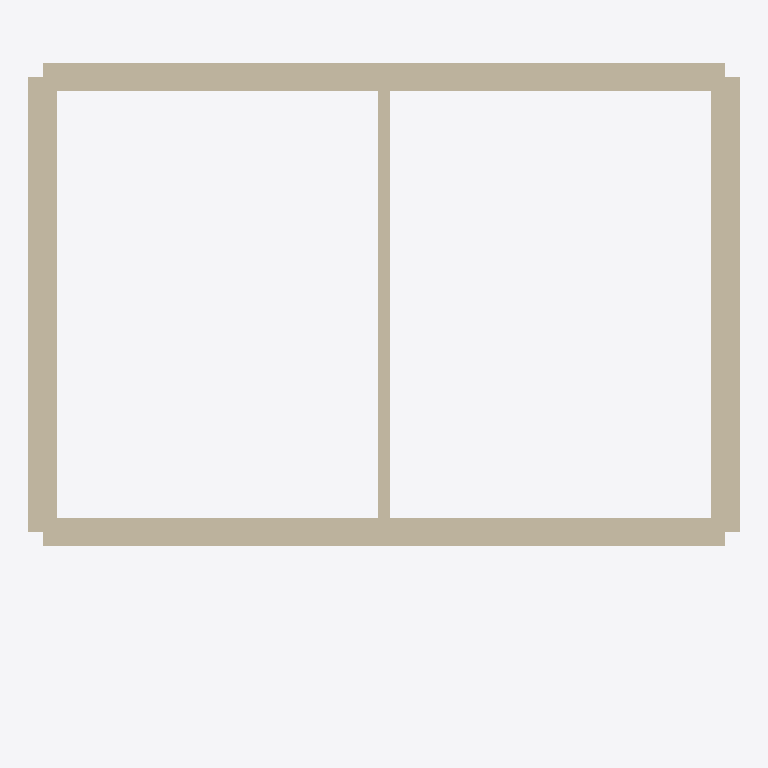
Plan cut of the same IFC building model at storey 'Level_01' (level 47.00 m, cut at 48.40 m), seen from above with north up, elements coloured by IFC class: 5 walls (beige). Cut surfaces are drawn darker.
Extent 6.2 m × 5.7 m × 5.5 m (x, y, z). Storeys (3): Sea_Level at 0.00 m; Level_01 at 47.00 m; Level_02 at 50.00 m. Elements (10): 6 IfcWall, 2 IfcRailing, 1 IfcCurtainWall, 1 IfcSlab.

HEADER;
FILE_DESCRIPTION(('ViewDefinition [ReferenceView]'),'2;1');
FILE_NAME('outside.ifc','2026-11-27T00:00:00',(''),(''),'Plotline test','by hand','');
FILE_SCHEMA(('IFC4'));
ENDSEC;
DATA;
#1011=IFCPROJECT('0000000000000000000001',$,'Outside test',$,$,$,$,(#1005),#1010);
#1013=IFCSITE('0000000000000000000002',$,'Site',$,$,#1012,$,$,.ELEMENT.,$,$,$,$,$);
#1015=IFCBUILDING('0000000000000000000003',$,'Building',$,$,#1014,$,$,.ELEMENT.,$,$,$);
#1019=IFCBUILDINGSTOREY('0000000000000000000010',$,'Sea_Level',$,$,#1018,$,$,.ELEMENT.,0.0);
#1023=IFCBUILDINGSTOREY('0000000000000000000011',$,'Level_01',$,$,#1022,$,$,.ELEMENT.,47.0);
#1027=IFCBUILDINGSTOREY('0000000000000000000012',$,'Level_02',$,$,#1026,$,$,.ELEMENT.,50.0);
#1046=IFCWALL('0000000000000000000101',$,'Basic Wall:AW',$,$,#1034,#1045,$,.NOTDEFINED.);
#1078=IFCWALL('0000000000000000000103',$,'Basic Wall:AW',$,$,#1066,#1077,$,.NOTDEFINED.);
#1062=IFCWALL('0000000000000000000102',$,'Basic Wall:AW',$,$,#1050,#1061,$,.NOTDEFINED.);
#1094=IFCWALL('0000000000000000000104',$,'Basic Wall:Base',$,$,#1082,#1093,$,.NOTDEFINED.);
#1110=IFCWALL('0000000000000000000105',$,'Basic Wall:IW',$,$,#1098,#1109,$,.NOTDEFINED.);
ENDSEC;
